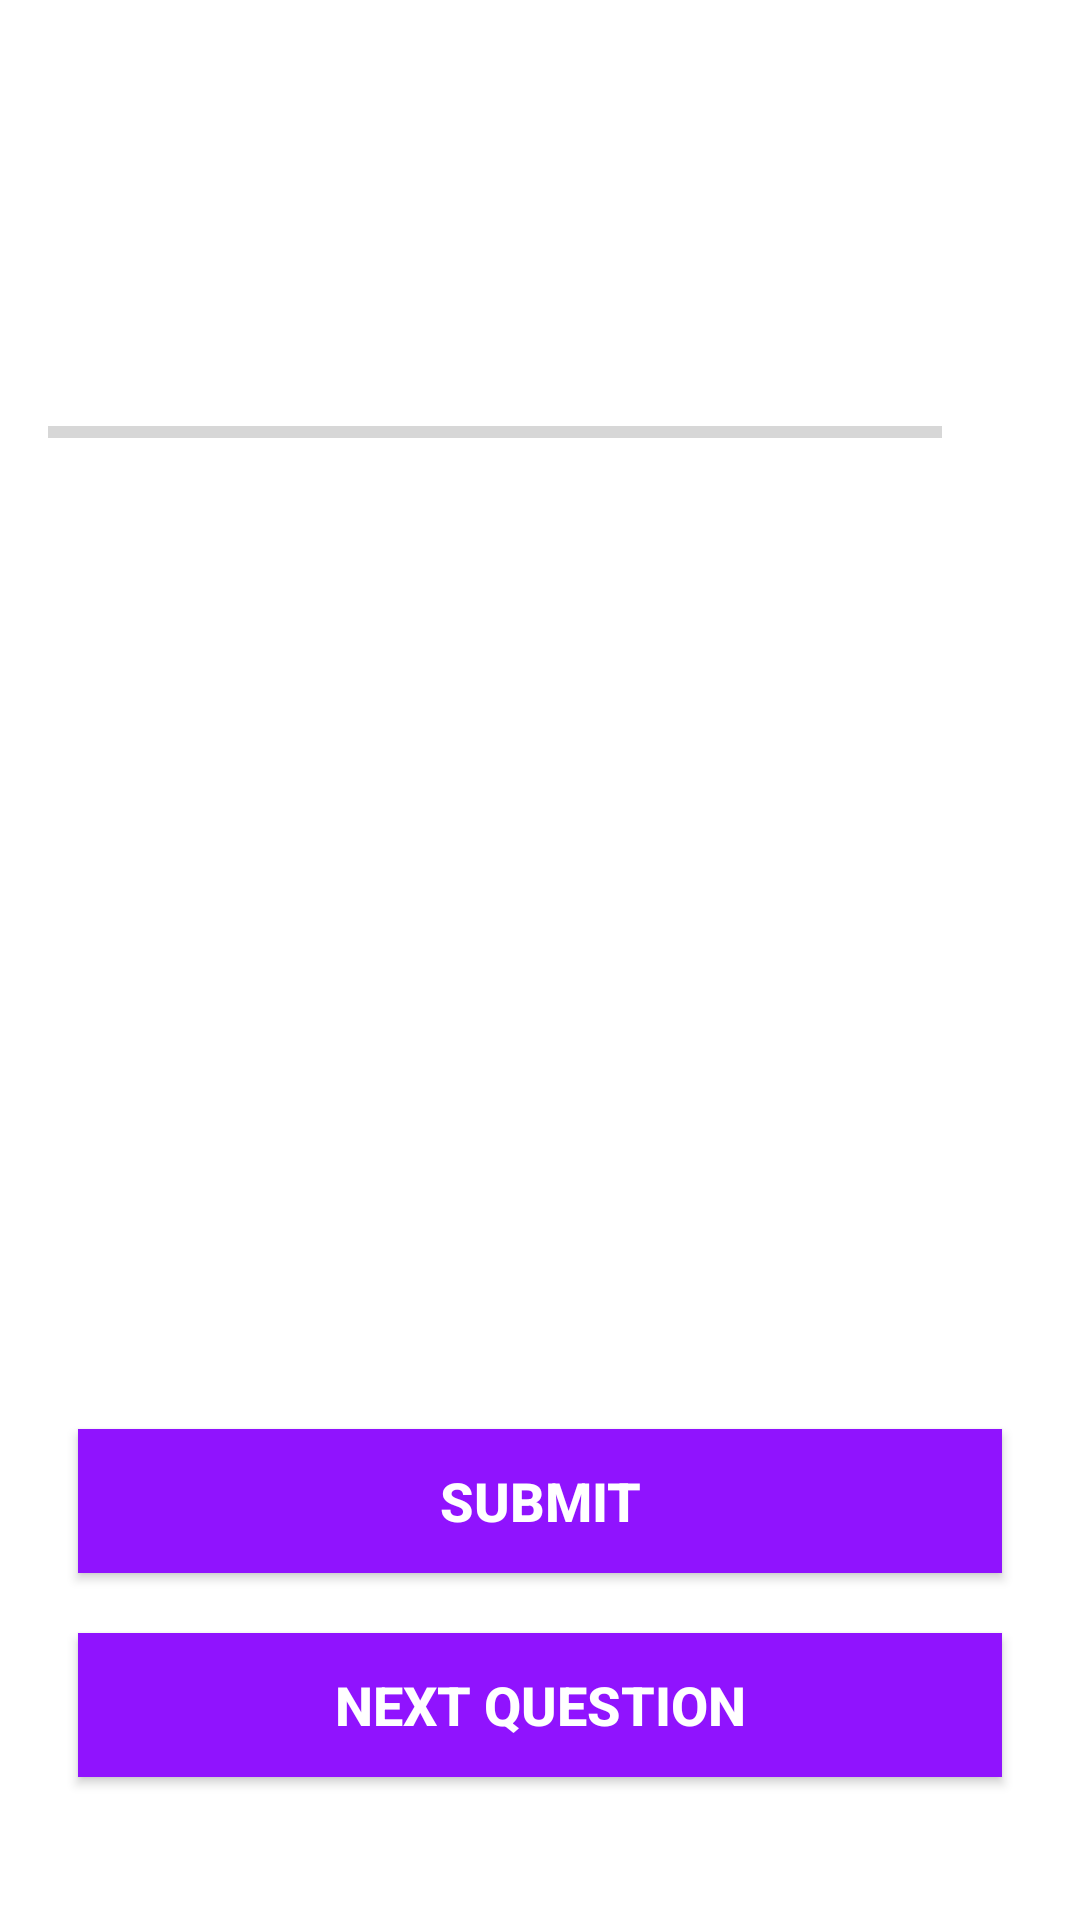

Here is an Android app screen rendered from its layout file. Give the layout XML and the strings, colors and styles it references.
<!-- AndroidManifest.xml: application theme Theme.QuizzApp -->
<!-- res/layout/quizz_question_fragment.xml -->
<?xml version="1.0" encoding="utf-8"?>
<layout xmlns:android="http://schemas.android.com/apk/res/android"
    xmlns:tools="http://schemas.android.com/tools">


    <data>

        <variable
            name="viewModel"
            type="small.app.quizzapp.fragments.QuizzQuestionViewModel" />
    </data>

    <ScrollView
        android:layout_width="match_parent"
        android:layout_height="match_parent"
        android:background="@color/white"
        android:fillViewport="true"
        tools:context=".fragments.QuizzQuestionFragment">

        <LinearLayout
            android:layout_width="match_parent"
            android:layout_height="wrap_content"
            android:gravity="center"
            android:orientation="vertical"
            android:padding="16dp">

            <TextView
                android:id="@+id/tv_question"
                android:layout_width="match_parent"
                android:layout_height="wrap_content"
                android:layout_margin="10dp"
                android:gravity="center"
                android:textColor="#363A43"
                android:textSize="22sp"
                tools:text="What country does this flag belong to?" />

            <ImageView
                android:id="@+id/iv_image"
                android:layout_width="wrap_content"
                android:layout_height="wrap_content"
                android:layout_marginTop="16dp"
                android:contentDescription="image"
                tools:src="@drawable/ic_flag_of_germany" />

            <LinearLayout
                android:id="@+id/ll_progress_details"
                android:layout_width="match_parent"
                android:layout_height="wrap_content"
                android:layout_marginTop="16dp"
                android:gravity="center_vertical"
                android:orientation="horizontal">

                <ProgressBar
                    android:id="@+id/progressBar"
                    style="@style/Widget.AppCompat.ProgressBar.Horizontal"
                    android:layout_width="0dp"
                    android:layout_height="wrap_content"
                    android:layout_weight="1"
                    android:indeterminate="false"
                    android:max="10"
                    android:minHeight="50dp"
                    android:progress="0" />

                <TextView
                    android:id="@+id/tv_progress"
                    android:layout_width="wrap_content"
                    android:layout_height="wrap_content"
                    android:gravity="center"
                    android:padding="15dp"
                    android:textColor="@color/black"
                    android:textColorHint="@color/black"
                    android:textSize="14sp"
                    tools:text="0/10" />

            </LinearLayout>

            <FrameLayout
                android:id="@+id/frameOne"
                android:layout_width="match_parent"
                android:layout_height="wrap_content"
                android:background="@drawable/default_option_border_bg">

                <TextView
                    android:id="@+id/tv_option_one"
                    android:layout_width="match_parent"
                    android:layout_height="wrap_content"
                    android:layout_margin="10dp"
                    android:gravity="center"
                    android:padding="15dp"
                    android:textColor="@color/black"
                    android:textSize="18sp"
                    tools:text="Apple" />
            </FrameLayout>

            <FrameLayout
                android:id="@+id/frameTwo"
                android:layout_width="match_parent"
                android:layout_height="wrap_content"
                android:background="@drawable/default_option_border_bg">

                <TextView
                    android:id="@+id/tv_option_two"
                    android:layout_width="match_parent"
                    android:layout_height="wrap_content"
                    android:layout_marginStart="10dp"
                    android:layout_marginTop="10dp"
                    android:layout_marginEnd="10dp"
                    android:layout_marginBottom="10dp"
                    android:gravity="center"
                    android:padding="15dp"
                    android:textColor="@color/black"
                    android:textSize="18sp"
                    tools:text="Google" />
            </FrameLayout>

            <FrameLayout
                android:id="@+id/frameThree"
                android:layout_width="match_parent"
                android:layout_height="wrap_content"
                android:background="@drawable/default_option_border_bg">

                <TextView
                    android:id="@+id/tv_option_three"
                    android:layout_width="match_parent"
                    android:layout_height="wrap_content"
                    android:layout_marginStart="10dp"
                    android:layout_marginTop="10dp"
                    android:layout_marginEnd="10dp"
                    android:layout_marginBottom="10dp"
                    android:gravity="center"
                    android:padding="15dp"
                    android:textColor="@color/black"
                    android:textSize="18sp"
                    tools:text="Android Inc." />
            </FrameLayout>

            <FrameLayout
                android:id="@+id/frameFour"
                android:layout_width="match_parent"
                android:layout_height="wrap_content"
                android:background="@drawable/default_option_border_bg">

                <TextView
                    android:id="@+id/tv_option_four"
                    android:layout_width="match_parent"
                    android:layout_height="wrap_content"
                    android:layout_marginStart="10dp"
                    android:layout_marginTop="10dp"
                    android:layout_marginEnd="10dp"
                    android:layout_marginBottom="10dp"
                    android:gravity="center"
                    android:padding="15dp"
                    android:textColor="@color/black"
                    android:textSize="18sp"
                    tools:text="Nokia" />
            </FrameLayout>

            <Button
                android:id="@+id/btn_submit"
                android:layout_width="match_parent"
                android:layout_height="wrap_content"
                android:layout_margin="10dp"
                android:background="@color/colorPrimary"
                android:text="SUBMIT"
                android:textColor="@android:color/white"
                android:textSize="18sp"
                android:textStyle="bold" />

            <Button
                android:id="@+id/btn_next_question"
                android:layout_width="match_parent"
                android:layout_height="wrap_content"
                android:layout_margin="10dp"
                android:background="@color/colorPrimary"
                android:text="NEXT QUESTION"
                android:textColor="@android:color/white"
                android:textSize="18sp"
                android:textStyle="bold" />
        </LinearLayout>
    </ScrollView>

</layout>
<!-- resources referenced by this layout -->
<resources>
  <color name="black">#FF000000</color>
  <color name="colorPrimary">#9013FE</color>
  <color name="white">#FFFFFFFF</color>
  <style name="Theme.QuizzApp" parent="Theme.MaterialComponents.DayNight.DarkActionBar">
          
          <item name="colorPrimary">@color/purple_500</item>
          <item name="colorPrimaryVariant">@color/purple_700</item>
          <item name="colorOnPrimary">@color/white</item>
          
          <item name="colorSecondary">@color/teal_200</item>
          <item name="colorSecondaryVariant">@color/teal_700</item>
          <item name="colorOnSecondary">@android:color/holo_green_dark</item>
          
          <item name="android:statusBarColor" tools:targetApi="l">?attr/colorPrimaryVariant</item>
          
      </style>
  <color name="purple_500">#FF6200EE</color>
  <color name="purple_700">#FF3700B3</color>
  <color name="teal_200">#FF03DAC5</color>
  <color name="teal_700">#FF018786</color>
</resources>
